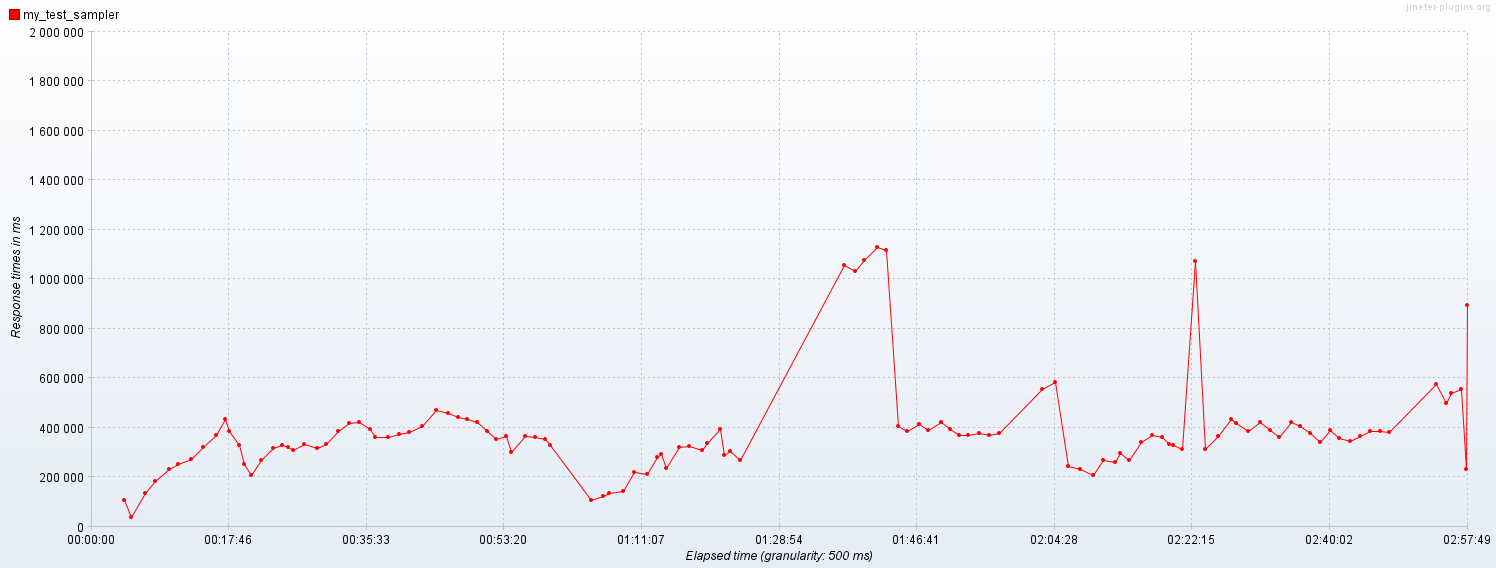

Data behind this chart, as committed beside it:
Elapsed time; my_test_sampler
03:56:25,500; 105586
03:57:23,500; 37054
03:59:14,500; 136545
04:00:30,0; 182428
04:02:14,500; 231310
04:03:30,0; 254021
04:05:05,500; 271879
04:06:43,500; 323093
04:08:21,500; 370428
04:09:30,0; 434686
04:10:06,0; 384211
04:11:19,500; 328200
04:11:56,500; 252090
04:12:50,0; 206194
04:14:09,0; 269079
04:15:44,0; 315253
04:16:57,0; 327426
04:17:39,0; 319646
04:18:15,0; 309139
04:19:45,0; 332384
04:21:22,500; 316410
04:22:36,0; 334511
04:24:06,500; 384651
04:25:35,500; 416580
04:26:53,0; 423925
04:28:13,0; 393492
04:28:51,500; 361767
04:30:34,500; 362904
04:32:03,500; 373975
04:33:15,500; 380671
04:35:00,500; 406582
04:36:45,500; 472170
04:38:24,0; 459119
04:39:37,0; 442606
04:40:49,0; 433183
04:42:03,500; 421136
04:43:19,500; 383936
04:44:33,500; 352703
04:45:50,500; 364599
04:46:29,0; 301433
04:48:17,500; 364066
04:49:34,500; 363114
04:50:52,0; 355523
04:51:30,500; 327447
04:56:48,500; 105202
04:58:24,0; 123152
04:59:11,500; 136872
05:00:57,0; 143735
05:02:25,0; 221191
05:04:02,500; 211832
05:05:19,0; 281346
05:05:56,0; 291987
05:06:32,500; 235954
05:08:10,500; 321734
05:09:31,500; 325250
05:11:09,500; 309796
05:11:46,0; 338381
05:13:28,0; 393715
05:14:04,500; 288989
05:14:46,0; 306409
... 58 more rows
